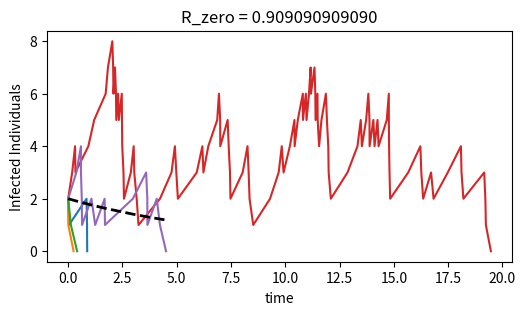

Write the Python code that produced this figure.
import numpy as np
import matplotlib.pyplot as plt
import matplotlib
from scipy.integrate import odeint


def f(y, t):
    s, i = y
    dsdt = -beta * s * i / N + (b + gamma) * i
    didt = beta * s * i / N - (b + gamma) * i
    return [dsdt, didt]


N = 100.0   # maximum population size
delta_t = 0.01
#beta = 1.0
#gamma = 0.25
#b = 0.25  # birth rate
beta = 1.0
gamma = 0.5
b = 0.6     # birth rate
num_of_realizations = 5
# odeint parameters
y_0 = np.array([98, 2])
t = np.linspace(0, 20, 2000)
sol = odeint(f, y_0, t)

final_time = 25
infected_0 = 2
possible_transitions = np.array([1, -1, 0])
plt.figure(figsize=(6, 3))

for k in np.arange(num_of_realizations):
    t = []
    s = []
    i = []
    #
    t.append(0)
    s.append(N - infected_0)
    i.append(infected_0)
    j = 0
    while (i[j] > 0 and t[j] < final_time):
        u_1 = np.random.rand()
        u_2 = np.random.rand()
        den = (beta / N) * i[j] * s[j] + (b + gamma) * i[j]
        infection_prob = (beta * s[j] / N) / (beta * s[j] / N + b + gamma)
        # exponential random time
        t.append(t[j] - np.log(u_1) / den)
        if u_1 <= infection_prob:
            i.append(i[j] + 1)
            s.append(s[j] - 1)
        else:
            i.append(i[j] - 1)
            s.append(s[j] + 1)            
        j = j+1
    plt.plot(np.array(t), np.array(i))

# odeint parameters
y_0 = np.array([98, 2])
sol = odeint(f, y_0, t)
plt.plot(t, sol[:, 1], ls='--', color='black', lw=2)
plt.title('R_zero = 0.909090909090')
plt.xlabel('time')
plt.ylabel('Infected Individuals')
plt.show()